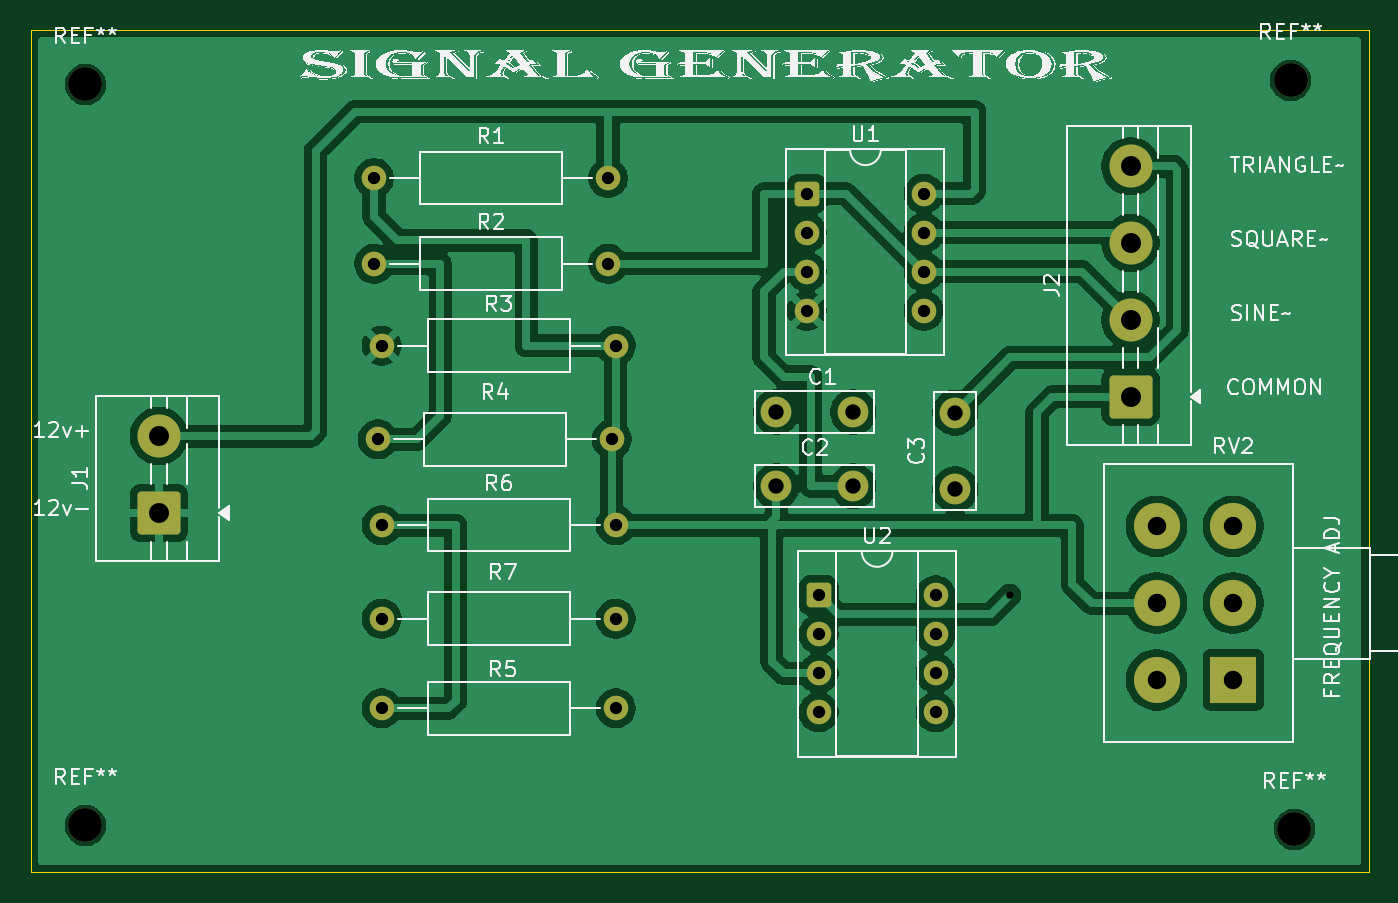
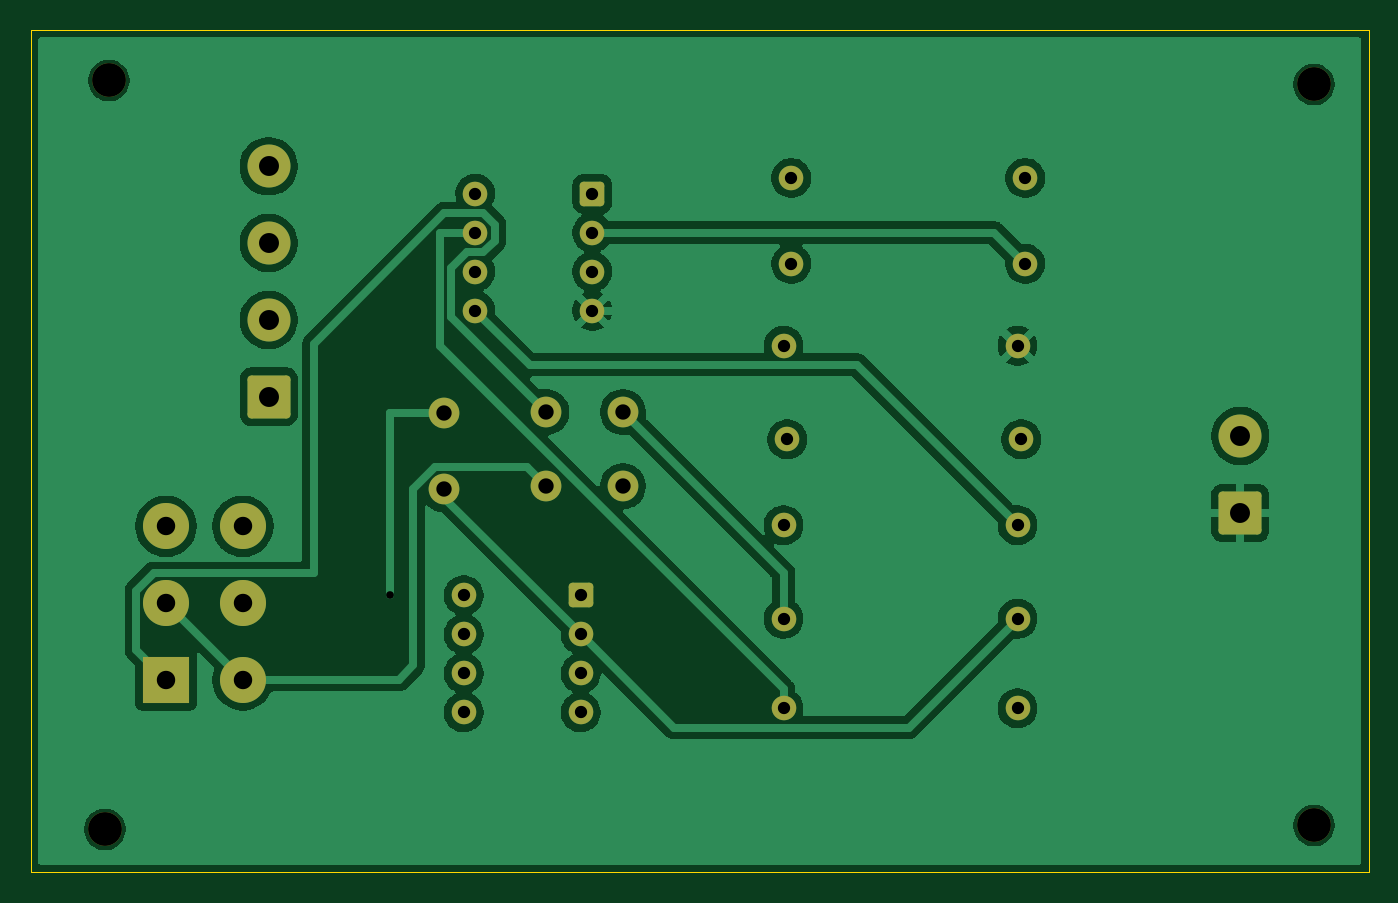
Circuit board: 11 layer files. Board 87.1 x 54.9 mm.
- bottom_copper: gignal generatoe(sine , sqaure , triangle)-B_Cu.gbr (76430 bytes)
- bottom_mask: gignal generatoe(sine , sqaure , triangle)-B_Mask.gbr (3109 bytes)
- paste: gignal generatoe(sine , sqaure , triangle)-B_Paste.gbr (485 bytes)
- bottom_silk: gignal generatoe(sine , sqaure , triangle)-B_Silkscreen.gbr (486 bytes)
- outline: gignal generatoe(sine , sqaure , triangle)-Edge_Cuts.gbr (640 bytes)
- top_copper: gignal generatoe(sine , sqaure , triangle)-F_Cu.gbr (99568 bytes)
- top_mask: gignal generatoe(sine , sqaure , triangle)-F_Mask.gbr (3109 bytes)
- paste: gignal generatoe(sine , sqaure , triangle)-F_Paste.gbr (485 bytes)
- top_silk: gignal generatoe(sine , sqaure , triangle)-F_Silkscreen.gbr (88446 bytes)
- drill: gignal generatoe(sine , sqaure , triangle)-NPTH.drl (401 bytes)
- drill: gignal generatoe(sine , sqaure , triangle)-PTH.drl (1367 bytes)

=== bottom_copper: gignal generatoe(sine , sqaure , triangle)-B_Cu.gbr (76430 bytes, source omitted) ===
=== bottom_mask: gignal generatoe(sine , sqaure , triangle)-B_Mask.gbr (3109 bytes, source withheld) ===
=== paste: gignal generatoe(sine , sqaure , triangle)-B_Paste.gbr ===
%TF.GenerationSoftware,KiCad,Pcbnew,9.0.5*%
%TF.CreationDate,2026-02-21T14:17:59+05:30*%
%TF.ProjectId,gignal generatoe(sine _ sqaure _ triangle),6769676e-616c-4206-9765-6e657261746f,rev?*%
%TF.SameCoordinates,Original*%
%TF.FileFunction,Paste,Bot*%
%TF.FilePolarity,Positive*%
%FSLAX46Y46*%
G04 Gerber Fmt 4.6, Leading zero omitted, Abs format (unit mm)*
G04 Created by KiCad (PCBNEW 9.0.5) date 2026-02-21 14:17:59*
%MOMM*%
%LPD*%
G01*
G04 APERTURE LIST*
G04 APERTURE END LIST*
M02*

=== bottom_silk: gignal generatoe(sine , sqaure , triangle)-B_Silkscreen.gbr ===
%TF.GenerationSoftware,KiCad,Pcbnew,9.0.5*%
%TF.CreationDate,2026-02-21T14:17:59+05:30*%
%TF.ProjectId,gignal generatoe(sine _ sqaure _ triangle),6769676e-616c-4206-9765-6e657261746f,rev?*%
%TF.SameCoordinates,Original*%
%TF.FileFunction,Legend,Bot*%
%TF.FilePolarity,Positive*%
%FSLAX46Y46*%
G04 Gerber Fmt 4.6, Leading zero omitted, Abs format (unit mm)*
G04 Created by KiCad (PCBNEW 9.0.5) date 2026-02-21 14:17:59*
%MOMM*%
%LPD*%
G01*
G04 APERTURE LIST*
G04 APERTURE END LIST*
M02*

=== outline: gignal generatoe(sine , sqaure , triangle)-Edge_Cuts.gbr ===
%TF.GenerationSoftware,KiCad,Pcbnew,9.0.5*%
%TF.CreationDate,2026-02-21T14:17:59+05:30*%
%TF.ProjectId,gignal generatoe(sine _ sqaure _ triangle),6769676e-616c-4206-9765-6e657261746f,rev?*%
%TF.SameCoordinates,Original*%
%TF.FileFunction,Profile,NP*%
%FSLAX46Y46*%
G04 Gerber Fmt 4.6, Leading zero omitted, Abs format (unit mm)*
G04 Created by KiCad (PCBNEW 9.0.5) date 2026-02-21 14:17:59*
%MOMM*%
%LPD*%
G01*
G04 APERTURE LIST*
%TA.AperFunction,Profile*%
%ADD10C,0.050000*%
%TD*%
G04 APERTURE END LIST*
D10*
X112776000Y-14732000D02*
X199898000Y-14732000D01*
X199898000Y-69596000D01*
X112776000Y-69596000D01*
X112776000Y-14732000D01*
M02*

=== top_copper: gignal generatoe(sine , sqaure , triangle)-F_Cu.gbr (99568 bytes, source omitted) ===
=== top_mask: gignal generatoe(sine , sqaure , triangle)-F_Mask.gbr (3109 bytes, source withheld) ===
=== paste: gignal generatoe(sine , sqaure , triangle)-F_Paste.gbr ===
%TF.GenerationSoftware,KiCad,Pcbnew,9.0.5*%
%TF.CreationDate,2026-02-21T14:17:59+05:30*%
%TF.ProjectId,gignal generatoe(sine _ sqaure _ triangle),6769676e-616c-4206-9765-6e657261746f,rev?*%
%TF.SameCoordinates,Original*%
%TF.FileFunction,Paste,Top*%
%TF.FilePolarity,Positive*%
%FSLAX46Y46*%
G04 Gerber Fmt 4.6, Leading zero omitted, Abs format (unit mm)*
G04 Created by KiCad (PCBNEW 9.0.5) date 2026-02-21 14:17:59*
%MOMM*%
%LPD*%
G01*
G04 APERTURE LIST*
G04 APERTURE END LIST*
M02*

=== top_silk: gignal generatoe(sine , sqaure , triangle)-F_Silkscreen.gbr (88446 bytes, source omitted) ===
=== drill: gignal generatoe(sine , sqaure , triangle)-NPTH.drl ===
M48
; DRILL file {KiCad 9.0.5} date 2026-02-21T14:18:21+0530
; FORMAT={-:-/ absolute / metric / decimal}
; #@! TF.CreationDate,2026-02-21T14:18:21+05:30
; #@! TF.GenerationSoftware,Kicad,Pcbnew,9.0.5
; #@! TF.FileFunction,NonPlated,1,2,NPTH
FMAT,2
METRIC
; #@! TA.AperFunction,NonPlated,NPTH,ComponentDrill
T1C2.200
%
G90
G05
T1
X116.332Y-18.288
X116.332Y-66.548
X194.818Y-18.034
X195.072Y-66.802
M30

=== drill: gignal generatoe(sine , sqaure , triangle)-PTH.drl ===
M48
; DRILL file {KiCad 9.0.5} date 2026-02-21T14:18:21+0530
; FORMAT={-:-/ absolute / metric / decimal}
; #@! TF.CreationDate,2026-02-21T14:18:21+05:30
; #@! TF.GenerationSoftware,Kicad,Pcbnew,9.0.5
; #@! TF.FileFunction,Plated,1,2,PTH
FMAT,2
METRIC
; #@! TA.AperFunction,Plated,PTH,ViaDrill
T1C0.500
; #@! TA.AperFunction,Plated,PTH,ComponentDrill
T2C0.800
; #@! TA.AperFunction,Plated,PTH,ComponentDrill
T3C1.000
; #@! TA.AperFunction,Plated,PTH,ComponentDrill
T4C1.200
; #@! TA.AperFunction,Plated,PTH,ComponentDrill
T5C1.300
%
G90
G05
T1
X176.53Y-51.562
T2
X135.128Y-24.384
X135.128Y-29.972
X135.382Y-41.402
X135.636Y-35.306
X135.636Y-46.99
X135.636Y-53.086
X135.636Y-58.928
X150.368Y-24.384
X150.368Y-29.972
X150.622Y-41.402
X150.876Y-35.306
X150.876Y-46.99
X150.876Y-53.086
X150.876Y-58.928
X163.322Y-25.4
X163.322Y-27.94
X163.322Y-30.48
X163.322Y-33.02
X164.084Y-51.562
X164.084Y-54.102
X164.084Y-56.642
X164.084Y-59.182
X170.942Y-25.4
X170.942Y-27.94
X170.942Y-30.48
X170.942Y-33.02
X171.704Y-51.562
X171.704Y-54.102
X171.704Y-56.642
X171.704Y-59.182
T3
X161.33Y-39.624
X161.33Y-44.45
X166.33Y-39.624
X166.33Y-44.45
X172.974Y-39.664
X172.974Y-44.664
T4
X186.092Y-47.07
X186.092Y-52.07
X186.092Y-57.07
X191.092Y-47.07
X191.092Y-52.07
X191.092Y-57.07
T5
X121.125Y-41.192
X121.125Y-46.192
X184.404Y-23.622
X184.404Y-28.622
X184.404Y-33.622
X184.404Y-38.622
M30

